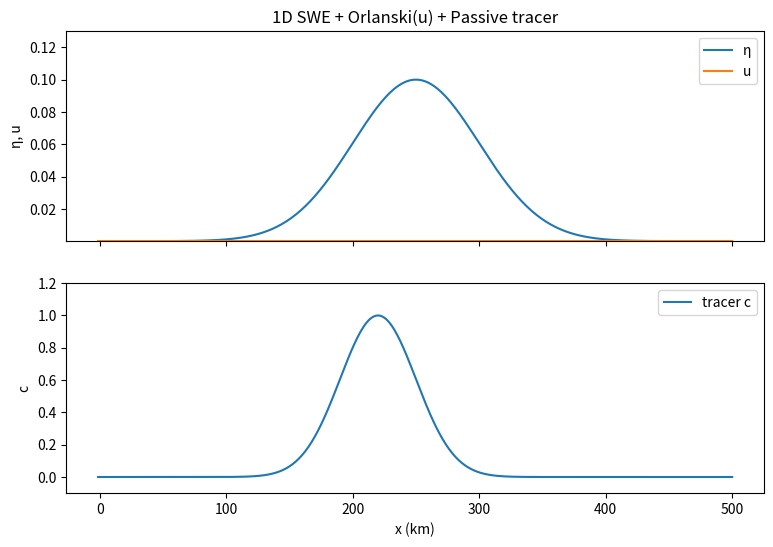

Python code for this plot: (Note: this script raises an exception after producing the figure.)
# orlanski_movie_tracer.py
# Self-contained 1D SWE + Orlanski(u) + Passive tracer + MP4 output.
# Requires: numpy, matplotlib, ffmpeg installed.

import numpy as np
import matplotlib.pyplot as plt
from matplotlib.animation import FFMpegWriter

g = 9.80665

# -----------------------------
# Grid
# -----------------------------
class Grid:
    def __init__(self, Nx, Lx):
        self.Nx = Nx
        self.Lx = Lx
        self.dx = Lx / Nx

# -----------------------------
# Orlanski BC on u (unchanged)
# -----------------------------
def update_west_u_orlanski(u, u_hist, dx, dt, Lz):
    i1, i2 = 1, 2
    dux = u[i2] - u[i1]
    dut = u[i1] - u_hist[i1]
    max_speed = -np.sqrt(g * Lz)
    if abs(dux * dt) > 1e-20:
        speed = -(dut * dx) / (dux * dt)
    else:
        speed = 0.0
    if np.isnan(speed): speed = 0.0
    if speed < 0.0: speed = 0.0
    elif speed > max_speed: speed = max_speed
    c = speed * dt / dx
    u[0] = (u[0] - c * u[i1]) / (1.0 - c)

def update_east_u_orlanski(u, u_hist, dx, dt, Lz, Nx):
    iNm1, iN, iGhost = Nx - 1, Nx, Nx + 1
    dux = u[iN] - u[iNm1]
    dut = u[iN] - u_hist[iN]
    max_speed = -np.sqrt(g * Lz)
    if abs(dux * dt) > 1e-20:
        speed = -(dut * dx) / (dux * dt)
    else:
        speed = 0.0
    if np.isnan(speed): speed = 0.0
    if speed < 0.0: speed = 0.0
    elif speed > max_speed: speed = max_speed
    c = speed * dt / dx
    u[iGhost] = (u[iGhost] - c * u[iN]) / (1.0 - c)

# -----------------------------
# Other BCs
# -----------------------------
def eta_neumann_bc(eta):
    eta[0]  = eta[1]
    eta[-1] = eta[-2]

def tracer_neumann_bc(c):
    c[0]  = c[1]
    c[-1] = c[-2]

# Optional sponge to reduce box modes (kept mild)
def apply_sponge(u, eta, c, Nx, width, alpha, dt):
    if width <= 0 or alpha <= 0: 
        return
    coefL = alpha * dt * np.linspace(1.0, 0.2, width)
    u[1:1+width]   *= (1.0 - coefL)
    eta[1:1+width] *= (1.0 - coefL)
    c[1:1+width]   *= (1.0 - coefL)
    coefR = alpha * dt * np.linspace(0.2, 1.0, width)
    u[Nx-width+1:Nx+1]   *= (1.0 - coefR)
    eta[Nx-width+1:Nx+1] *= (1.0 - coefR)
    c[Nx-width+1:Nx+1]   *= (1.0 - coefR)

# -----------------------------
# Numerical helpers
# -----------------------------
def central_gradient(phi, dx):
    # centered derivative on interior (1..Nx)
    return (phi[2:] - phi[:-2]) / (2 * dx)

# Flux-form upwind tracer advection
def tracer_flux_upwind(u_face, c_left, c_right):
    # Godunov upwind: if u_face >= 0 use left state, else right state
    return np.where(u_face >= 0.0, u_face * c_left, u_face * c_right)

def tracer_tendency(c, u, dx, kappa):
    """
    Conservative flux-form upwind advection for tracer c with ghost cells.

    Arrays have length Nx+2 (ghosts at i=0 and i=Nx+1).
    - Faces are between i and i+1 for i = 0..Nx  (=> Nx+1 faces).
    - Interior cells are i = 1..Nx               (=> Nx cells).
    """
    # Face velocities u_{i+1/2} for i=0..Nx  -> length Nx+1
    u_face = 0.5 * (u[:-1] + u[1:])         # uses ghosts at both ends

    # Upwind states at faces (left/right cells around each face)
    c_L = c[:-1]                             # cells i=0..Nx     -> length Nx+1
    c_R = c[1:]                              # cells i=1..Nx+1   -> length Nx+1

    # Godunov upwind flux at each face
    F = np.where(u_face >= 0.0, u_face * c_L, u_face * c_R)  # length Nx+1

    # Flux divergence over interior cells 1..Nx -> length Nx
    divF = (F[1:] - F[:-1]) / dx             # faces 1..Nx minus 0..Nx-1

    # Assemble tendency
    tend = np.zeros_like(c)
    tend[1:-1] = -divF                       # matches length Nx

    # Optional diffusion (centered Laplacian on interior)
    if kappa > 0.0:
        lap = (c[2:] - 2*c[1:-1] + c[:-2]) / (dx * dx)
        tend[1:-1] += kappa * lap

    return tend


# -----------------------------
# RK2 (Heun) for SWE + tracer
# -----------------------------
def rk2_step(u, eta, c, H, grid: Grid, dt, kappa):
    # SWE tendencies
    du_dx   = central_gradient(u,   grid.dx)
    dη_dx   = central_gradient(eta, grid.dx)

    η_t = np.zeros_like(eta); η_t[1:-1] = - H * du_dx
    u_t = np.zeros_like(u);   u_t[1:-1] = - g * dη_dx

    # Tracer tendency
    c_t = tracer_tendency(c, u, grid.dx, kappa)

    # Predictor
    η_p = eta + dt * η_t
    u_p = u   + dt * u_t
    c_p = c   + dt * c_t

    # Predictor BCs (use u as history for Orlanski predictor stage)
    update_west_u_orlanski(u_p, u, grid.dx, dt, H)
    update_east_u_orlanski(u_p, u, grid.dx, dt, H, grid.Nx)
    eta_neumann_bc(η_p)
    tracer_neumann_bc(c_p)

    # Corrector tendencies
    du_dx_p = central_gradient(u_p,   grid.dx)
    dη_dx_p = central_gradient(η_p,   grid.dx)
    η_t_p   = np.zeros_like(eta); η_t_p[1:-1] = - H * du_dx_p
    u_t_p   = np.zeros_like(u);   u_t_p[1:-1] = - g * dη_dx_p
    c_t_p   = tracer_tendency(c_p, u_p, grid.dx, kappa)

    # Heun average
    η_new = eta + 0.5 * dt * (η_t + η_t_p)
    u_new = u   + 0.5 * dt * (u_t + u_t_p)
    c_new = c   + 0.5 * dt * (c_t + c_t_p)

    return u_new, η_new, c_new

# -----------------------------
# Main: run and save MP4
# -----------------------------
def main():
    # Grid & physics
    Nx = 400
    Lx = 500_000.0    # 500 km
    H  = 10.0         # depth (used in Orlanski speed cap)
    grid = Grid(Nx, Lx)

    celerity = np.sqrt(g * H)
    CFL = 0.3
    dt = CFL * grid.dx / celerity
    t_end = 3.5 * (Lx / celerity)   # multiple crossings

    # Ghosted arrays: i=0 and i=Nx+1 are ghosts
    u   = np.zeros(Nx + 2)
    eta = np.zeros(Nx + 2)
    c   = np.zeros(Nx + 2)   # passive tracer
    u_hist = u.copy()

    # Initial conditions
    x = (np.arange(Nx + 2) - 1) * grid.dx
    Rx = 250_000.0
    sigma = 50_000.0
    eta[:] = 0.1 * np.exp(-((x - Rx) ** 2) / (2.0 * sigma ** 2))
    # Tracer: co-located dye (narrower than η to visualize better)
    c_center = Rx - 0.6 * sigma
    c[:]   = np.exp(-((x - c_center) ** 2) / (2.0 * (0.6 * sigma) ** 2))


    eta_neumann_bc(eta)
    tracer_neumann_bc(c)

    # u[:] = 0.0
    # u[1:-1] = +celerity * eta[1:-1]
    update_west_u_orlanski(u, u, grid.dx, dt, H)   # use u as history just for init
    update_east_u_orlanski(u, u, grid.dx, dt, H, grid.Nx)
    u_hist[:] = u

    # Tracer diffusivity (small; tune 0.5–2 m^2/s)
    kappa = 2.0

    # Sponge settings (mild)
    sponge_w = max(3, int(0.05 * Nx))
    alpha = 0.0015  # s^-1

    # Plot + writer
    fig, (ax1, ax2) = plt.subplots(2, 1, figsize=(9, 6), sharex=True)
    line_eta, = ax1.plot(x * 1e-3, eta, label="η")
    line_u,   = ax1.plot(x * 1e-3, u,   label="u")
    ax1.set_ylabel("η, u")
    ax1.legend(loc="best")
    ax1.set_title("1D SWE + Orlanski(u) + Passive tracer")

    line_c,   = ax2.plot(x * 1e-3, c,   label="tracer c")
    ax2.set_xlabel("x (km)")
    ax2.set_ylabel("c")
    ax2.legend(loc="best")

    ax1.set_ylim(1.3 * eta.min(), 1.3 * eta.max())
    ax2.set_ylim(-0.1 * c.max(), 1.2 * c.max())

    writer = FFMpegWriter(fps=30, metadata=dict(artist="orlanski+tracer"), bitrate=2000)
    out_path = "orlanski_shallow_water_tracer.mp4"

    t = 0.0
    with writer.saving(fig, out_path, dpi=144):
        while t < t_end:
            # Advance
            u_new, eta_new, c_new = rk2_step(u, eta, c, H, grid, dt, kappa)

            # Final BCs with true history
            u[:] = u_new
            eta[:] = eta_new
            c[:] = c_new

            update_west_u_orlanski(u, u_hist, grid.dx, dt, H)
            update_east_u_orlanski(u, u_hist, grid.dx, dt, H, grid.Nx)
            eta_neumann_bc(eta)
            tracer_neumann_bc(c)

            # Sponge
            apply_sponge(u, eta, c, grid.Nx, sponge_w, alpha, dt)

            # Update history for next step
            u_hist[:] = u

            # Frame
            line_eta.set_ydata(eta)
            line_u.set_ydata(u)
            line_c.set_ydata(c)
            writer.grab_frame()

            t += dt

    print(f"Saved: {out_path}")

if __name__ == "__main__":
    main()
